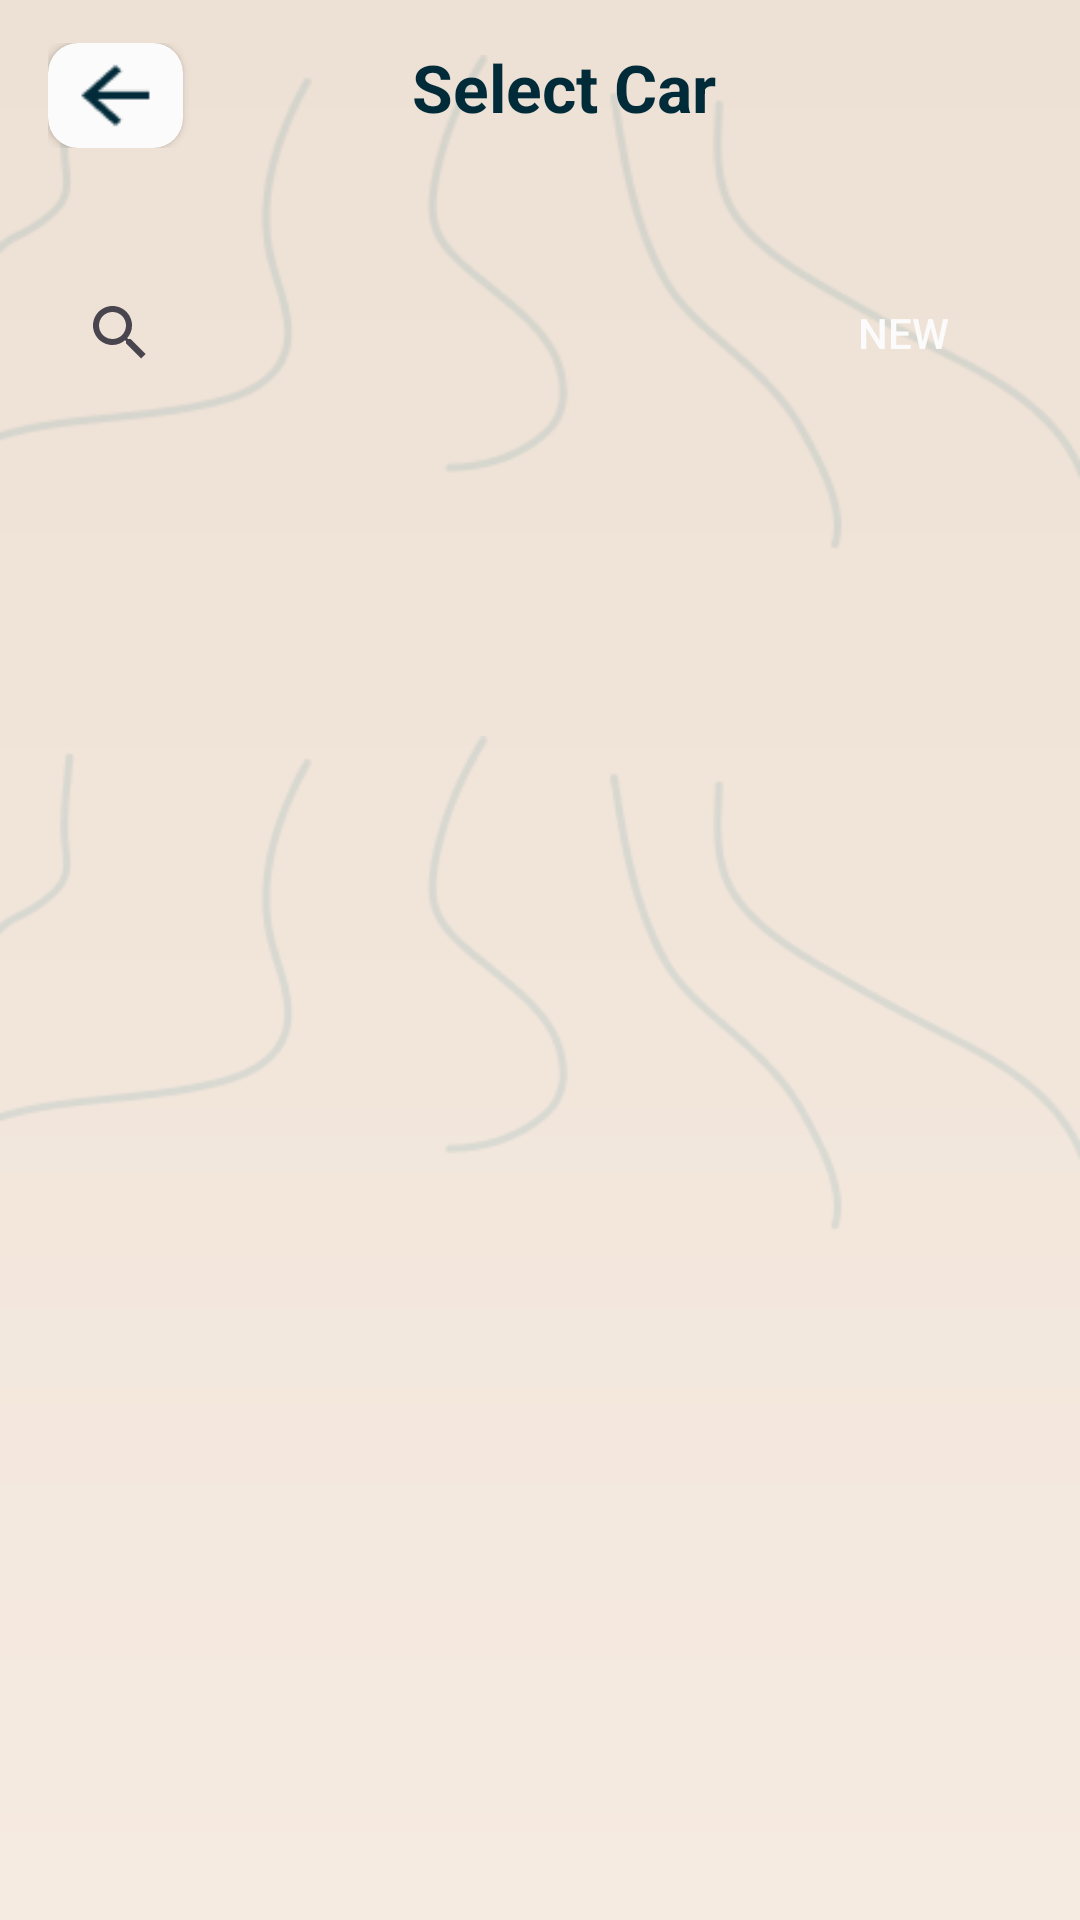

The Android layout XML behind this screen, and the referenced resources:
<!-- AndroidManifest.xml: application theme Theme.Assurini -->
<!-- res/layout/fragment_car_list.xml -->
<?xml version="1.0" encoding="utf-8"?>
<RelativeLayout xmlns:android="http://schemas.android.com/apk/res/android"
    xmlns:tools="http://schemas.android.com/tools"
    android:layout_width="match_parent"
    android:layout_height="match_parent"
    xmlns:app="http://schemas.android.com/apk/res-auto"
    tools:context=".Assurance.CarListFragment"
    android:background="@drawable/gradient_background"

    >

    <LinearLayout
        android:layout_width="match_parent"
        android:layout_height="wrap_content"
        android:orientation="vertical">

        <androidx.appcompat.widget.AppCompatImageView
            android:layout_width="match_parent"
            android:layout_height="wrap_content"
            android:src="@drawable/shuffle_line" />

        <androidx.appcompat.widget.AppCompatImageView
            android:layout_width="match_parent"
            android:layout_height="wrap_content"
            android:src="@drawable/shuffle_line" />
    </LinearLayout>


    <com.google.android.material.appbar.AppBarLayout
        android:layout_width="match_parent"
        android:layout_height="wrap_content"
        android:id="@+id/bar"
        android:background="@color/transparent"
        >

        <androidx.appcompat.widget.Toolbar
            android:layout_width="match_parent"
            android:layout_height="wrap_content"
            android:id="@+id/toolbar"
            android:background="@color/transparent"
            >


            <RelativeLayout
                android:layout_width="match_parent"
                android:layout_height="wrap_content">
                <androidx.cardview.widget.CardView
                    app:cardCornerRadius="10dp"
                    app:cardBackgroundColor="@color/whiteColor"
                    android:id="@+id/linear_layout_arrow"
                    android:layout_width="wrap_content"
                    android:layout_height="wrap_content"
                    android:orientation="vertical"
                    >



                    <androidx.appcompat.widget.AppCompatImageView
                        android:layout_width="45dp"
                        android:layout_height="35dp"

                        android:layout_centerInParent="true"

                        android:src="@drawable/arrow" />



                </androidx.cardview.widget.CardView>

                <TextView
                    android:id="@+id/discutionname"
                    android:layout_width="wrap_content"
                    android:layout_height="wrap_content"
                    android:layout_centerHorizontal="true"
                    android:layout_marginStart="10dp"
                    android:text="@string/select_car"
                    android:textColor="@color/primaryTextColor"
                    android:textSize="22sp"
                    android:textStyle="bold" />

            </RelativeLayout>
            <View
                android:layout_width="match_parent"
                android:layout_height="1dp"
                android:background="@color/lightgreay" />
        </androidx.appcompat.widget.Toolbar>

    </com.google.android.material.appbar.AppBarLayout>


    <RelativeLayout
        android:layout_below="@id/bar"
        android:layout_marginTop="10dp"
        android:paddingRight="15dp"
        android:id="@+id/filtrage"
        android:layout_alignParentEnd="true"
        android:layout_width="match_parent"
        android:layout_height="wrap_content"
        android:background="@color/transparent">
        <androidx.appcompat.widget.SearchView
            android:id="@+id/searchView"
            android:layout_width="246dp"
            android:layout_height="wrap_content"

            android:layout_marginHorizontal="16dp"
            android:layout_marginTop="10dp"
            android:layout_marginBottom="16dp"
            android:background="@drawable/border_background"
            android:hint="find your inssurance agency entre name"
            android:iconifiedByDefault="false"
            android:queryBackground="@android:color/background_light"
            android:queryHint="find your inssurance agency entre name"
            android:layout_centerVertical="true"
            />
        <androidx.appcompat.widget.AppCompatButton

            android:paddingRight="10dp"
android:paddingLeft="10dp"
            android:layout_alignParentEnd="true"
            android:layout_centerVertical="true"
            android:id="@+id/addCar_button"
            android:background="@drawable/bg_start"
            android:textColor="@color/whiteTextColor"
            android:text="New"
            android:layout_width="wrap_content"
            android:layout_height="wrap_content"/>

    </RelativeLayout>

    <ScrollView
        android:layout_below="@id/filtrage"
        android:layout_width="match_parent"
        android:layout_height="match_parent"
        android:padding="10dp">
        <androidx.recyclerview.widget.RecyclerView
            android:layout_width="match_parent"
            android:layout_height="wrap_content"
            android:layout_below="@id/bar"
            android:id="@+id/recycler_view_cars"/>

    </ScrollView>
    <RelativeLayout
        android:visibility="gone"
        android:id="@+id/no_car_panel"
        android:layout_width="match_parent"
        android:layout_height="wrap_content"
        android:layout_centerInParent="true"
        android:padding="22dp">

        
        <ImageView

            android:layout_centerHorizontal="true"
            android:layout_width="180dp"
            android:layout_height="180dp"
            android:text="@string/hint_welcome_message"
            android:padding="20dp"

            android:textStyle="bold"
            android:src="@drawable/assicent"
            android:id="@+id/welcomeMessage"
            />

        
        <TextView
            android:id="@+id/askResolveContactText"
            android:layout_width="348dp"
            android:layout_height="102dp"
            android:layout_below="@id/welcomeMessage"
            android:layout_centerHorizontal="true"
            android:layout_marginTop="8dp"
            android:text="@string/no_car"
            android:textAlignment="center"
            android:textColor="@color/colorPrimary"
            android:textSize="24dp"
            android:textStyle="bold" />


        
    </RelativeLayout>


</RelativeLayout>
<!-- resources referenced by this layout -->
<resources>
  <color name="colorPrimary">#022B3A</color>
  <color name="lightgreay">#20BEBEBE</color>
  <color name="primaryTextColor">#022B3A</color>
  <color name="transparent">#00FAFAFA</color>
  <color name="whiteColor">#FBFBFB</color>
  <color name="whiteTextColor">#FBFBFB</color>
  <!-- drawable arrow: png bitmap (drawable, 641 bytes) -->
  <!-- drawable assicent: png bitmap (drawable, 73530 bytes) -->
  <!-- drawable gradient_background (drawable) -->
  <?xml version="1.0" encoding="utf-8"?>
  <shape xmlns:android="http://schemas.android.com/apk/res/android">
      <gradient
          android:startColor="@color/secondary"
          android:endColor="@color/secondaryLight"
          android:angle="270"/>
  </shape>
  <!-- drawable shuffle_line: png bitmap (drawable, 9788 bytes) -->
  <string name="hint_welcome_message">Welcome to RegistreCom!</string>
  <string name="no_car"> You dont have car for inssurance yet please add one fisrt</string>
  <string name="select_car"> Select Car </string>
  <style name="Theme.Assurini" parent="Base.Theme.Assurini" />
  <color name="secondary">#EDE0D4</color>
  <color name="secondaryLight">#F6EBE1</color>
  <style name="Base.Theme.Assurini" parent="Theme.Material3.DayNight.NoActionBar">
          
      </style>
</resources>
